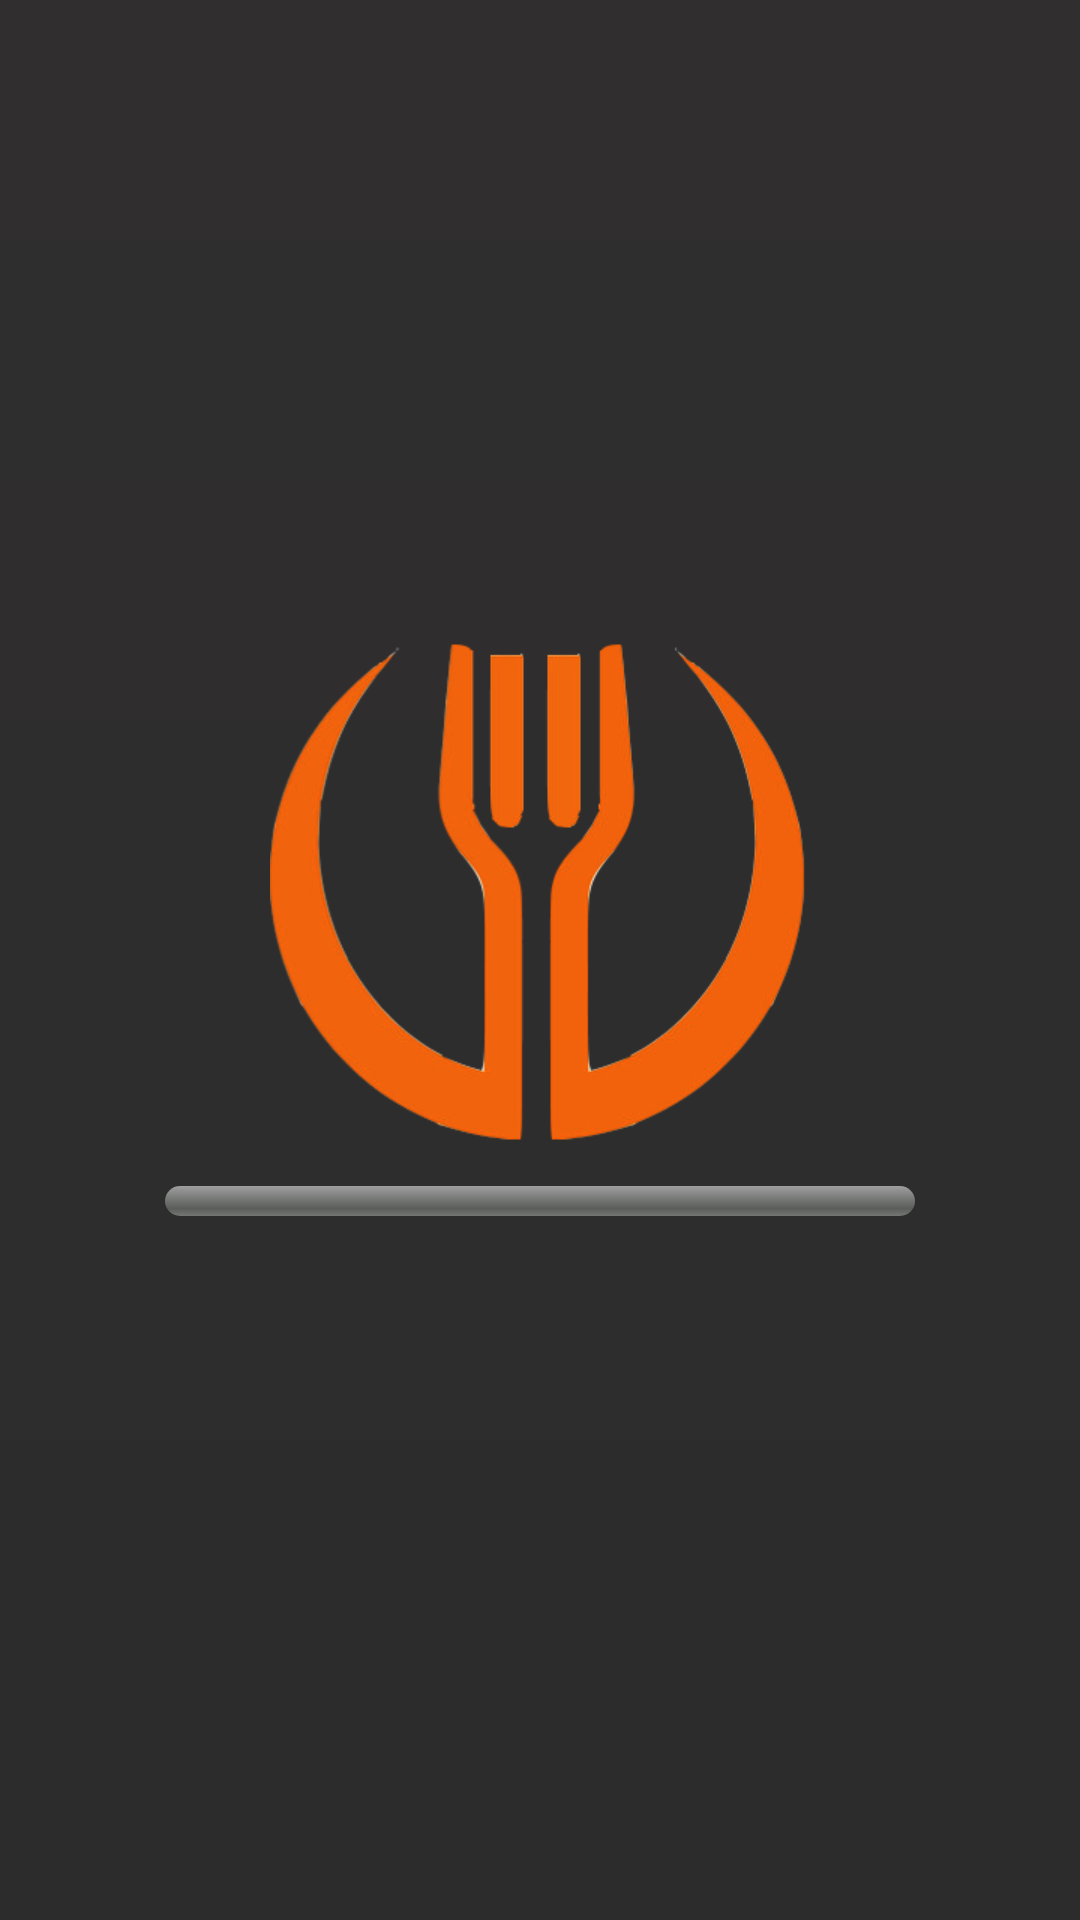

Produce the Android XML layout that renders to this screen, including the resource entries it uses.
<!-- AndroidManifest.xml: application theme AppTheme -->
<!-- res/layout/activity_splash_screen.xml -->
<?xml version="1.0" encoding="utf-8"?>
<LinearLayout xmlns:android="http://schemas.android.com/apk/res/android"
    xmlns:app="http://schemas.android.com/apk/res-auto"
    xmlns:tools="http://schemas.android.com/tools"
    android:layout_width="match_parent"
    android:layout_height="match_parent"
    tools:context=".SplashScreen"
    android:background="@drawable/main_background"
    android:orientation="vertical"
    android:gravity="center_horizontal|center_vertical"
    >
    <ImageView
        android:layout_width="match_parent"
        android:layout_height="180dp"
        android:src="@drawable/restaurant_logo"/>
    <ProgressBar
        android:layout_marginTop="10dp"
        android:id="@+id/progressBar"
        style="?android:attr/progressBarStyleHorizontal"
        android:layout_width="250dp"
        android:layout_height="10dp"
        android:minWidth="50dp"
        android:minHeight="50dp"
        android:progressDrawable="@drawable/progress_style" />


    <TextView
        android:layout_marginTop="10dp"
        android:id="@+id/textView"
        android:layout_width="wrap_content"
        android:layout_height="wrap_content"
        android:textStyle="bold"
        android:textColor="@color/colorPrimaryDark"/>
</LinearLayout>
<!-- resources referenced by this layout -->
<resources>
  <color name="colorPrimaryDark">#FF6F00</color>
  <!-- drawable main_background (drawable) -->
  <?xml version="1.0" encoding="utf-8"?>
  <shape xmlns:android="http://schemas.android.com/apk/res/android" android:shape="rectangle" >
  
      <gradient
          android:angle="90"
          android:centerX="35%"
          android:startColor="#2C2C2C"
          android:endColor="#302E2E"
          android:type="linear"
          />
  
  </shape>
  <!-- drawable progress_style (drawable) -->
  <?xml version="1.0" encoding="utf-8"?>
  <layer-list xmlns:android="http://schemas.android.com/apk/res/android">
      <item android:id="@android:id/background">
          <shape>
              <corners android:radius="5dip" />
              <gradient
                  android:startColor="#ff9d9e9d"
                  android:centerColor="#ff5a5d5a"
                  android:centerY="0.75"
                  android:endColor="#ff747674"
                  android:angle="270"
                  />
          </shape>
      </item>
  
      <item android:id="@android:id/secondaryProgress">
          <clip>
              <shape>
                  <corners android:radius="5dip" />
                  <gradient
                      android:startColor="#80ffd300"
                      android:centerColor="#80ffb600"
                      android:centerY="0.75"
                      android:endColor="#a0ffcb00"
                      android:angle="270"
                      />
              </shape>
          </clip>
      </item>
      <item
          android:id="@android:id/progress"
          >
          <clip>
              <shape>
                  <corners
                      android:radius="5dip" />
                  <gradient
                      android:startColor="#FA771F"
                      android:endColor="#FA771F"
                      android:angle="270" />
              </shape>
          </clip>
      </item>
  
  </layer-list>
  <!-- drawable restaurant_logo: png bitmap (drawable, 56038 bytes) -->
  <style name="AppTheme" parent="Theme.AppCompat.Light.NoActionBar">
          
          <item name="colorPrimary">@color/colorPrimary</item>
          <item name="colorPrimaryDark">@color/colorPrimaryDark</item>
          <item name="colorAccent">@color/colorPrimaryDark</item>
      </style>
  <color name="colorPrimary">#008577</color>
</resources>
